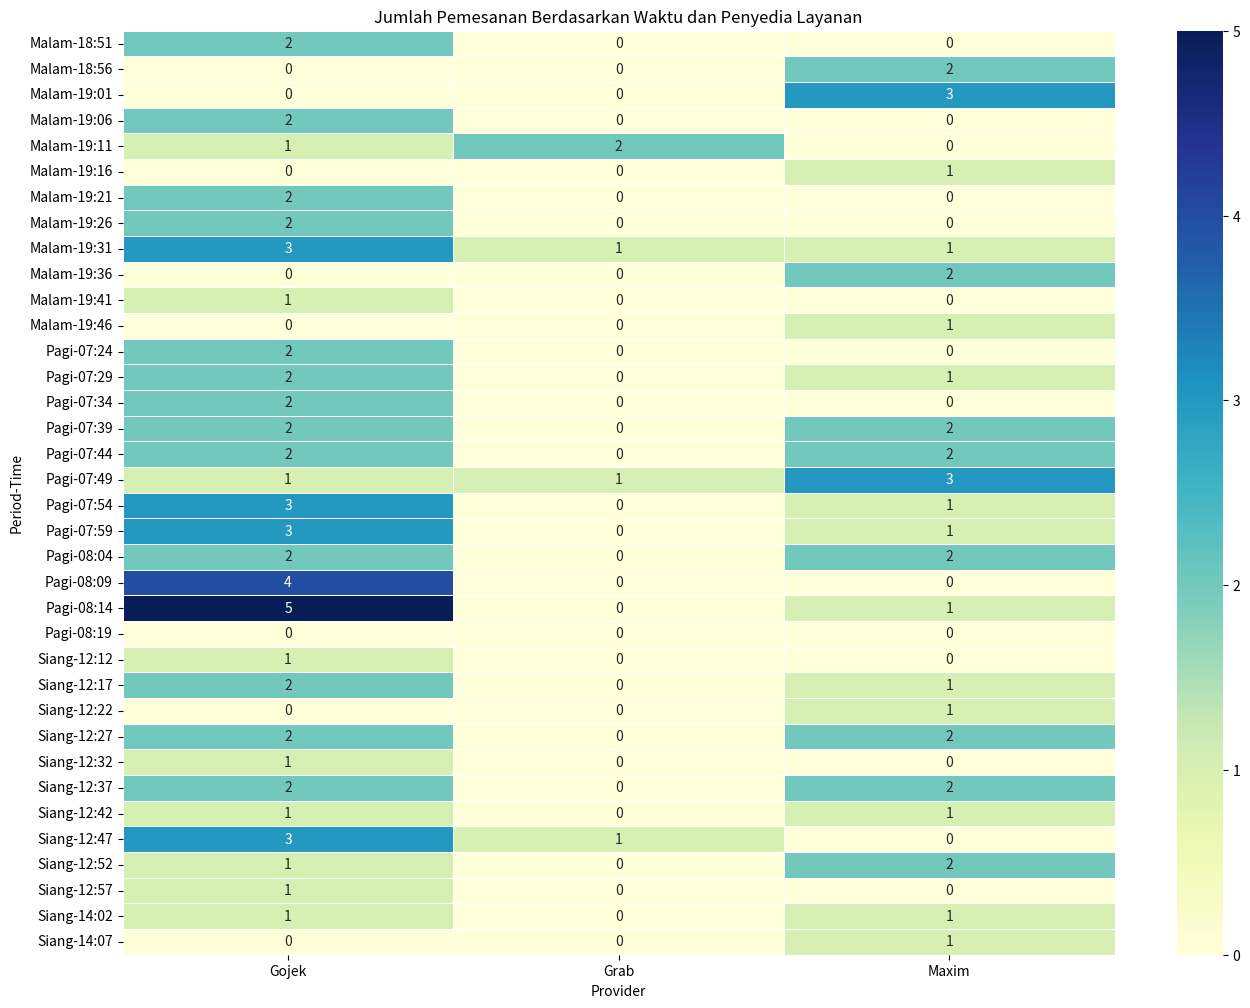

This chart was generated by the following Python code:
import matplotlib.pyplot as plt
import seaborn as sns
import pandas as pd

rabu_data = {
    'Pagi': {
        "Waktu": ["07:24", "07:29", "07:34", "07:39", "07:44", "07:49", "07:54", "07:59", "08:04", "08:09", "08:14", "08:19"],
        "Gojek": [2, 2, 2, 2, 2, 1, 3, 3, 2, 4, 5, 0],
        "Maxim": [0, 1, 0, 2, 2, 3, 1, 1, 2, 0, 1, 0],
        "Grab": [0, 0, 0, 0, 0, 1, 0, 0, 0, 0, 0, 0]
    },
    'Siang': {
        "Waktu": ["12:12", "12:17", "12:22", "12:27", "12:32", "12:37", "12:42", "12:47", "12:52", "12:57", "14:02", "14:07"],
        "Gojek": [1, 2, 0, 2, 1, 2, 1, 3, 1, 1, 1, 0],
        "Maxim": [0, 1, 1, 2, 0, 2, 1, 0, 2, 0, 1, 1],
        "Grab": [0, 0, 0, 0, 0, 0, 0, 1, 0, 0, 0, 0]
    },
    'Malam': {
        "Waktu": ["18:51", "18:56", "19:01", "19:06", "19:11", "19:16", "19:21", "19:26", "19:31", "19:36", "19:41", "19:46"],
        "Gojek": [2, 0, 0, 2, 1, 0, 2, 2, 3, 0, 1, 0],
        "Maxim": [0, 2, 3, 0, 0, 1, 0, 0, 1, 2, 0, 1],
        "Grab": [0, 0, 0, 0, 2, 0, 0, 0, 1, 0, 0, 0]
    }
}


df_list = []

for period, data in rabu_data.items():
    for provider in ['Gojek', 'Maxim', 'Grab']:
        for waktu, count in zip(data["Waktu"], data[provider]):
            df_list.append([period, waktu, provider, count])

df = pd.DataFrame(df_list, columns=['Period', 'Time', 'Provider', 'Count'])

# Pivot data for heatmap
pivot_table = df.pivot_table(index=['Period', 'Time'], columns='Provider', values='Count', aggfunc='sum', fill_value=0)

# Plot heatmap
plt.figure(figsize=(16, 12))
sns.heatmap(pivot_table, annot=True, fmt="d", cmap="YlGnBu", linewidths=.5)
plt.title('Jumlah Pemesanan Berdasarkan Waktu dan Penyedia Layanan')
plt.show()
